Run: headless pygame with SDL's dummy video driver; simulated clock (each Clock.tick advances the game by its frame time, no real sleeping); random seed 0; keys injected as events and as key.get_pressed() state; no mouse input.
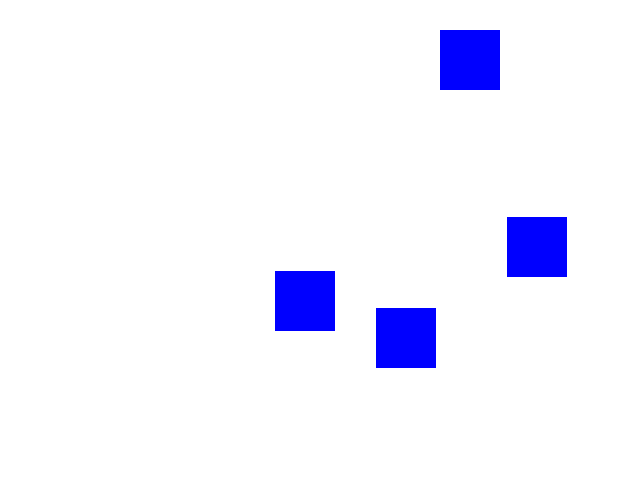
Frame 1 of 4 · flips 1–60 · no input
Frame 2 of 4 · flips 61–180 · tapped SPACE, RETURN · held RIGHT (→), D · screen unchanged from frame 1, image omitted
Frame 3 of 4 · flips 181–300 · held DOWN (↓), S · screen unchanged from frame 2, image omitted
Frame 4 of 4 · flips 301–420 · held LEFT (←), A, UP (↑), W · screen unchanged from frame 3, image omitted

The pygame program that drew these frames:


import random
import pygame
pygame.init()

# 画面設定
screen = pygame.display.set_mode((640,480))
x = screen.get_width() 
y = screen.get_height()

# 障害物四角形
ob_rect_width = 60
ob_rect_hight = 60
blue = (0, 0, 255)
ob_rect_list = []
for _ in range(random.randint(1,6)):
    while True:
        ob_rect_x = random.randint(10, x)
        ob_rect_y = random.randint(10, y)
        ob_rect = pygame.Rect(ob_rect_x, ob_rect_y, ob_rect_width, ob_rect_hight)
        
        if ob_rect.collidelist(ob_rect_list) == -1:
            ob_rect_list.append(ob_rect)
            break




# 使用者の定義のイベント生成
SPAWN_ENEMY = pygame.USEREVENT + 1

pygame.time.set_timer(SPAWN_ENEMY, 2000)

running = True
while running:
    for event in pygame.event.get():
        if event.type == pygame.QUIT:
            running = False
            
        if event.type == SPAWN_ENEMY:
            print("Spawn new enemy!")
    screen.fill((255, 255, 255))
    
    for ob_rect in ob_rect_list:     
        pygame.draw.rect(screen, blue, ob_rect)
    
    pygame.display.flip()

pygame.quit
